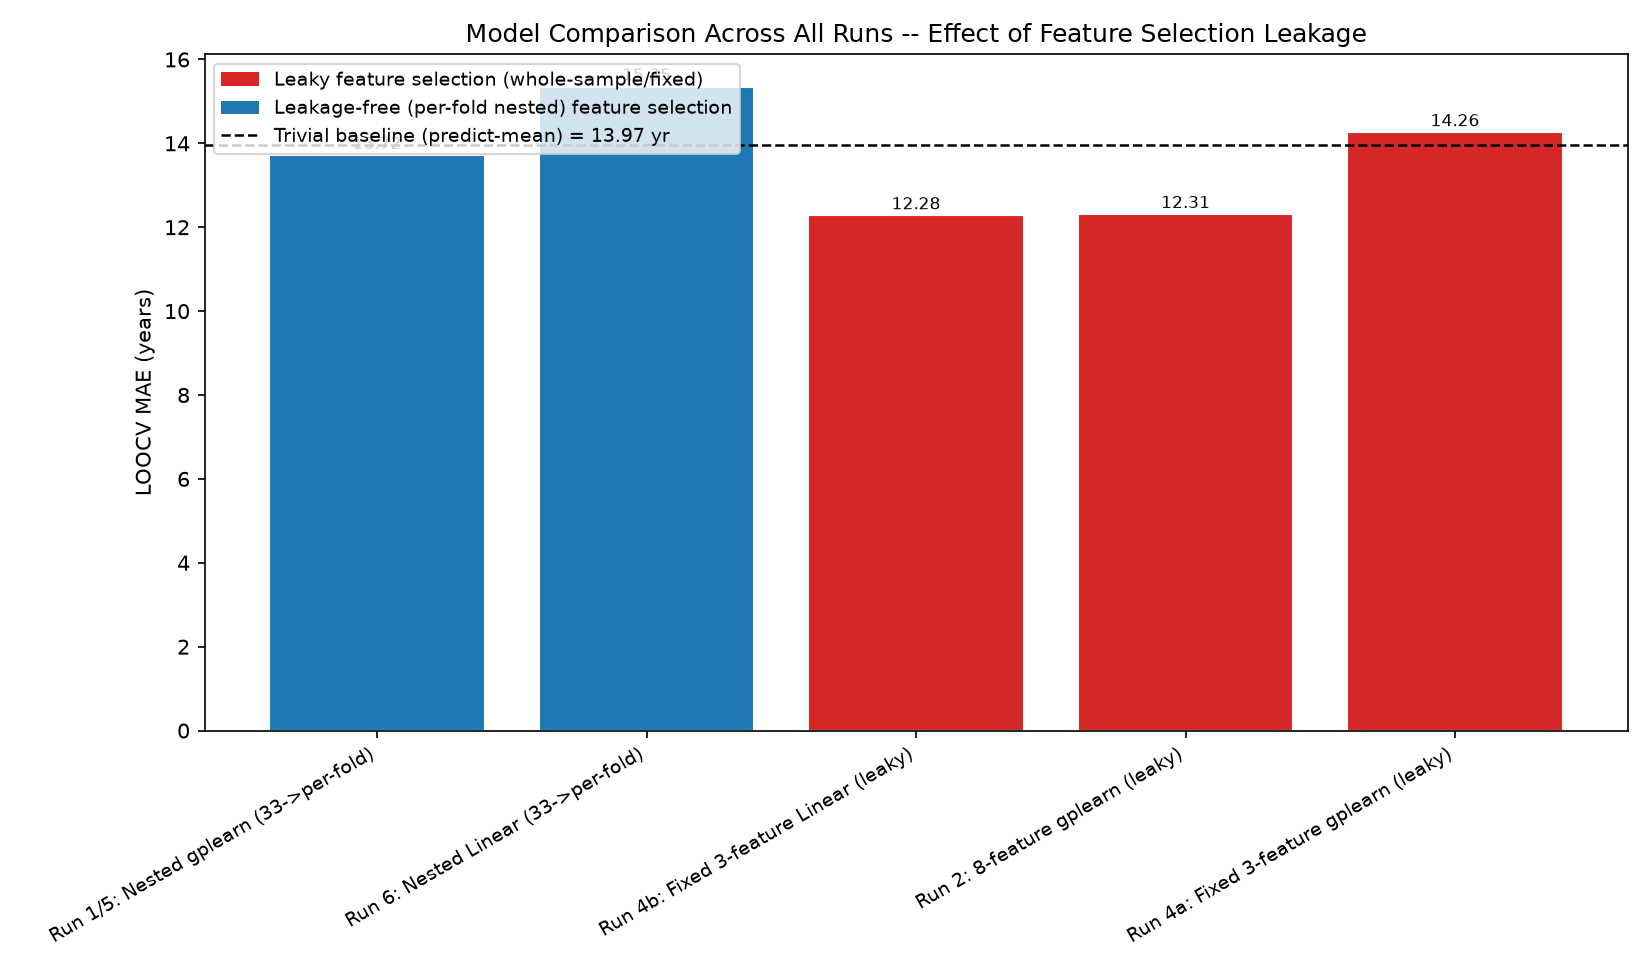

The data file committed next to this chart (first rows):
Run, N_features, Feature_selection, Model, N, MAE, RMSE, Pearson_r, p_value, Beats_baseline, Significant
Run 1/5: Nested gplearn (33->per-fold), 10-12 (varies/fold), Per-fold nested (leakage-free), gplearn, 29, 13.72, 17.42, 0.16, 0.4078, True, False
Run 6: Nested Linear (33->per-fold), 10-12 (varies/fold), Per-fold nested (leakage-free), Linear regression, 29, 15.35, 18.23, 0.125, 0.5181, False, False
Run 4b: Fixed 3-feature Linear (leaky), 3, Whole-sample (fixed, leaky), Linear regression, 29, 12.28, 13.47, 0.451, 0.014, True, True
Run 2: 8-feature gplearn (leaky), 8, Whole-sample (fixed, leaky), gplearn, 29, 12.31, 14.45, 0.4, 0.0314, True, True
Run 4a: Fixed 3-feature gplearn (leaky), 3, Whole-sample (fixed, leaky), gplearn, 29, 14.26, 16.05, 0.316, 0.0947, False, False
